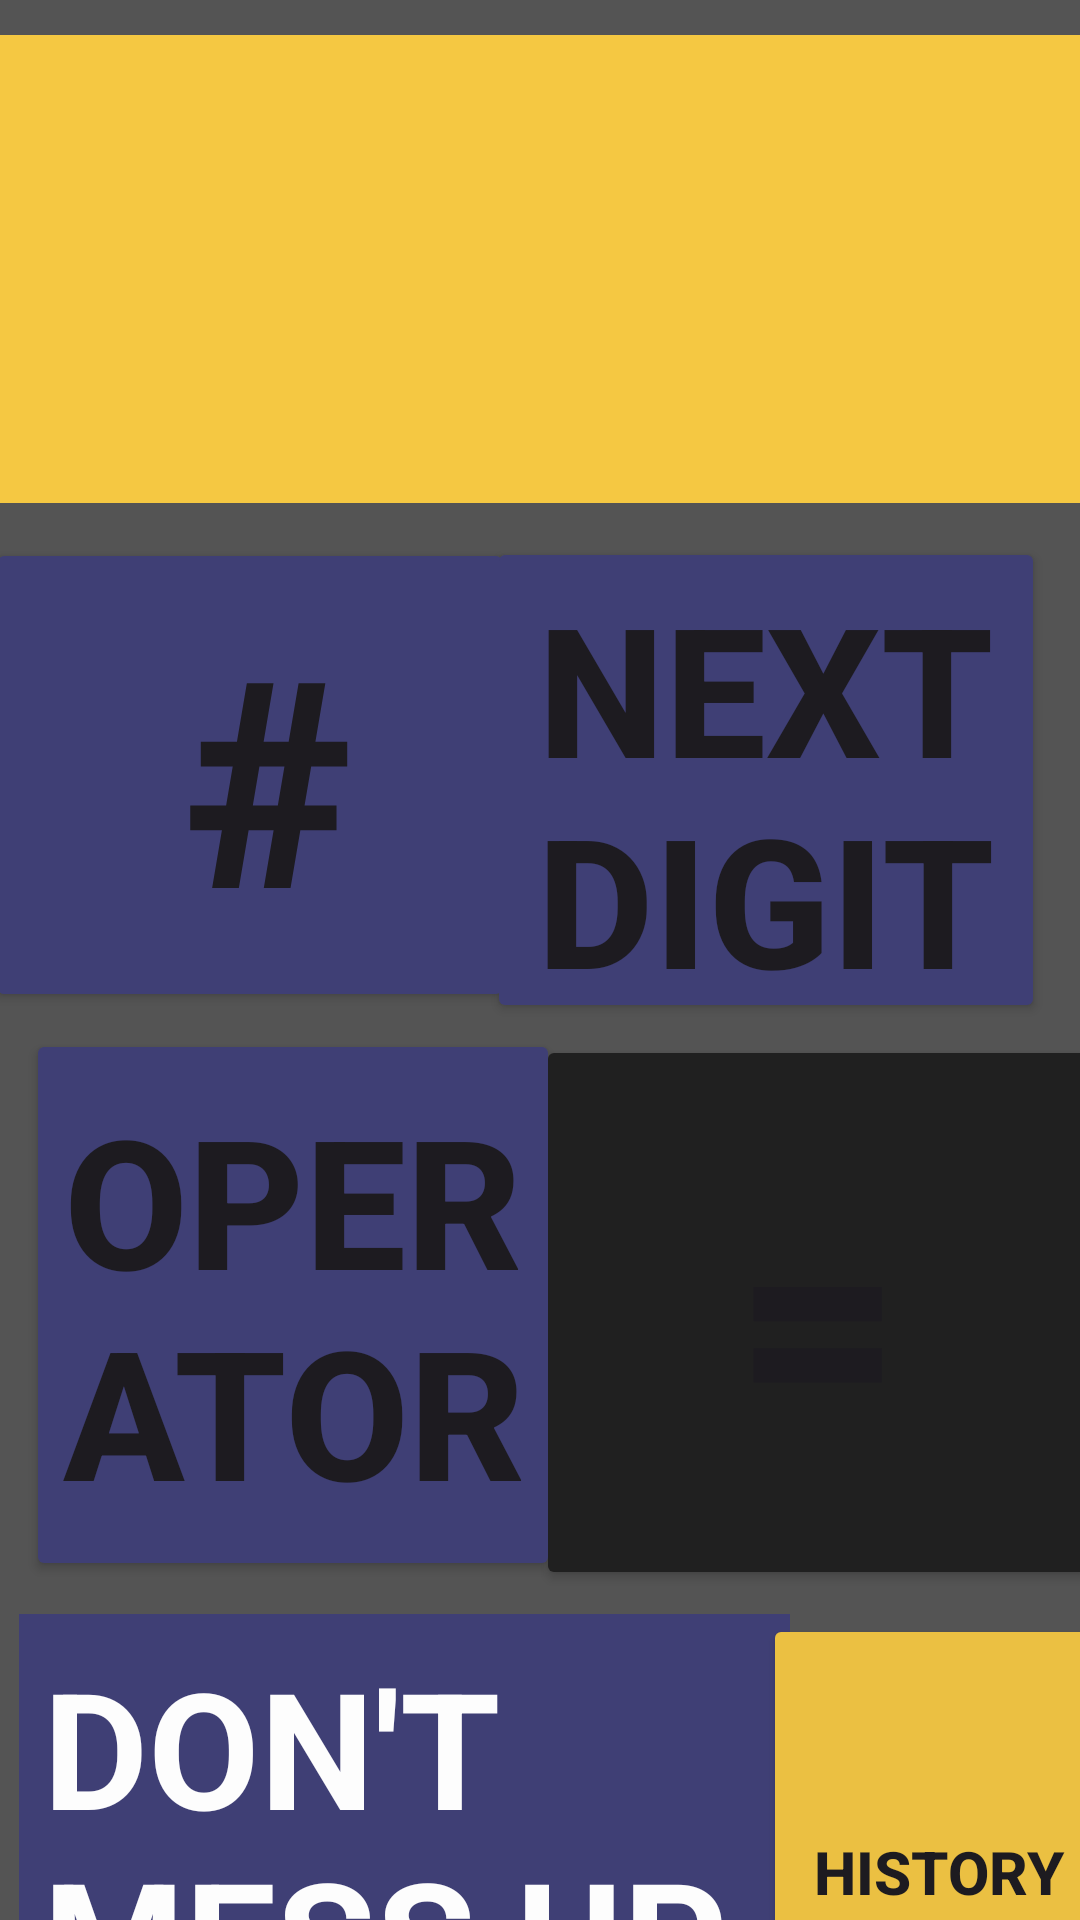

The Android layout XML behind this screen, and the referenced resources:
<!-- AndroidManifest.xml: application theme Theme.DontMessUpCalculatorApp -->
<!-- res/layout/activity_main.xml -->
<?xml version="1.0" encoding="utf-8"?>
<androidx.constraintlayout.widget.ConstraintLayout xmlns:android="http://schemas.android.com/apk/res/android"
    xmlns:app="http://schemas.android.com/apk/res-auto"
    xmlns:tools="http://schemas.android.com/tools"
    android:id="@+id/main"
    android:layout_width="match_parent"
    android:layout_height="match_parent"
    android:background="#545454"
    android:textAlignment="center"
    tools:context=".MainActivity">

    <TextView
        android:id="@+id/display"
        android:layout_width="382dp"
        android:layout_height="156dp"
        android:layout_marginLeft="8sp"
        android:layout_marginRight="8sp"
        android:background="#f5c842"
        android:fontFamily="sans-serif-medium"
        android:textAlignment="center"
        android:textColor="#fdfdfd"
        android:textSize="20sp"
        app:layout_constraintBottom_toBottomOf="parent"
        app:layout_constraintEnd_toEndOf="parent"
        app:layout_constraintHorizontal_bias="0.481"
        app:layout_constraintStart_toStartOf="parent"
        app:layout_constraintTop_toTopOf="parent"
        app:layout_constraintVertical_bias="0.024" />

    <Button
        android:id="@+id/digit"
        android:layout_width="176dp"
        android:layout_height="158dp"
        android:backgroundTint="#3f3f75"
        android:insetBottom="0dp"
        android:paddingLeft="24dp"
        android:text="#"
        android:textAlignment="center"
        android:textSize="96sp"
        android:textStyle="bold"
        app:cornerRadius="0dp"
        app:iconPadding="0dp"
        app:layout_constraintBottom_toBottomOf="parent"
        app:layout_constraintEnd_toStartOf="@+id/nextdigit"
        app:layout_constraintHorizontal_bias="0.38"
        app:layout_constraintStart_toStartOf="parent"
        app:layout_constraintTop_toBottomOf="@+id/display"
        app:layout_constraintVertical_bias="0.037" />

    <Button
        android:id="@+id/nextdigit"
        android:layout_width="186dp"
        android:layout_height="162dp"
        android:backgroundTint="#3f3f75"
        android:paddingBottom="8sp"
        android:text="next digit"
        android:textAlignment="center"
        android:textSize="60sp"
        android:textStyle="bold"
        app:cornerRadius="0dp"
        app:layout_constraintBottom_toBottomOf="parent"
        app:layout_constraintEnd_toEndOf="parent"
        app:layout_constraintHorizontal_bias="0.932"
        app:layout_constraintStart_toStartOf="parent"
        app:layout_constraintTop_toBottomOf="@+id/display"
        app:layout_constraintVertical_bias="0.036" />

    <Button
        android:id="@+id/operator"
        android:layout_width="178dp"
        android:layout_height="184dp"
        android:backgroundTint="#3f3f75"
        android:text="operator"
        android:textAlignment="center"
        android:textSize="60sp"
        android:textStyle="bold"
        app:cornerRadius="0dp"
        app:layout_constraintBottom_toBottomOf="parent"
        app:layout_constraintEnd_toEndOf="parent"
        app:layout_constraintHorizontal_bias="0.047"
        app:layout_constraintStart_toStartOf="parent"
        app:layout_constraintTop_toBottomOf="@+id/digit"
        app:layout_constraintVertical_bias="0.049" />

    <Button
        android:id="@+id/history"
        android:layout_width="117dp"
        android:layout_height="172dp"
        android:layout_marginTop="8dp"
        android:backgroundTint="#EBC042"
        android:text="History"
        android:textAlignment="center"
        android:textSize="20sp"
        android:textStyle="bold"
        app:cornerRadius="0dp"
        app:layout_constraintBottom_toBottomOf="parent"
        app:layout_constraintEnd_toEndOf="parent"
        app:layout_constraintHorizontal_bias="0.444"
        app:layout_constraintStart_toEndOf="@+id/titledisplay"
        app:layout_constraintTop_toBottomOf="@+id/equals"
        app:layout_constraintVertical_bias="0.0" />

    <Button
        android:id="@+id/equals"
        android:layout_width="188dp"
        android:layout_height="185dp"
        android:backgroundTint="#202020"
        android:text="="
        android:textSize="96sp"
        android:textStyle="bold"
        app:cornerRadius="0dp"
        app:layout_constraintBottom_toBottomOf="parent"
        app:layout_constraintEnd_toEndOf="parent"
        app:layout_constraintHorizontal_bias="0.558"
        app:layout_constraintStart_toEndOf="@+id/operator"
        app:layout_constraintTop_toBottomOf="@+id/nextdigit"
        app:layout_constraintVertical_bias="0.035" />

    <TextView
        android:id="@+id/titledisplay"
        android:layout_width="257dp"
        android:layout_height="172dp"
        android:layout_marginTop="8dp"
        android:background="#3f3f75"
        android:backgroundTint="#3f3f75"
        android:paddingLeft="8sp"
        android:paddingTop="8sp"
        android:paddingRight="8sp"
        android:paddingBottom="8sp"
        android:text="DON'T MESS UP."
        android:textColor="#fdfdfd"
        android:textSize="54sp"
        android:textStyle="bold"
        app:layout_constraintBottom_toBottomOf="parent"
        app:layout_constraintEnd_toEndOf="parent"
        app:layout_constraintHorizontal_bias="0.061"
        app:layout_constraintStart_toStartOf="parent"
        app:layout_constraintTop_toBottomOf="@+id/equals"
        app:layout_constraintVertical_bias="0.0" />

</androidx.constraintlayout.widget.ConstraintLayout>
<!-- resources referenced by this layout -->
<resources>
  <style name="Theme.DontMessUpCalculatorApp" parent="Base.Theme.DontMessUpCalculatorApp" />
  <style name="Base.Theme.DontMessUpCalculatorApp" parent="Theme.Material3.DayNight.NoActionBar">
          
          
      </style>
</resources>
